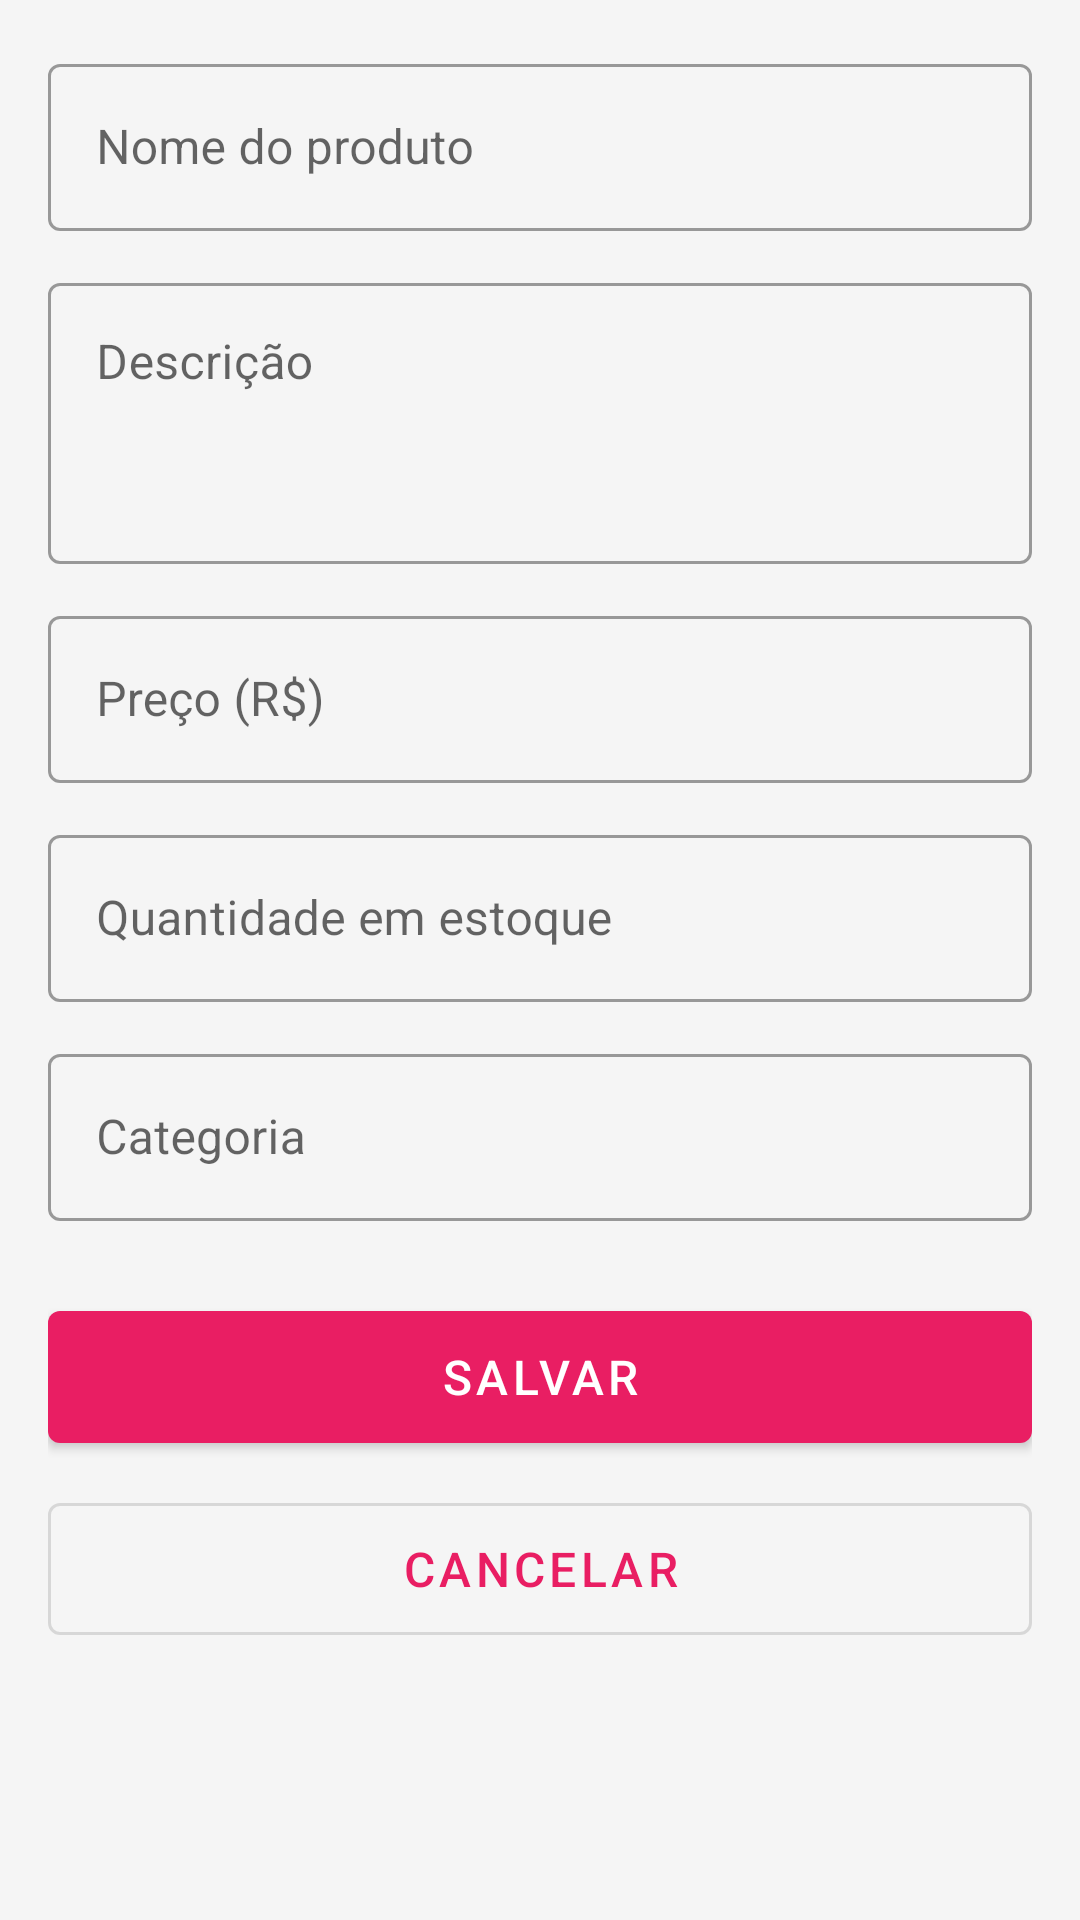

Android layout source for this screen:
<!-- AndroidManifest.xml: application theme Theme.CrudProdutos -->
<!-- res/layout/activity_add_edit_produto.xml -->
<?xml version="1.0" encoding="utf-8"?>
<androidx.core.widget.NestedScrollView
    xmlns:android="http://schemas.android.com/apk/res/android"
    xmlns:app="http://schemas.android.com/apk/res-auto"
    android:layout_width="match_parent"
    android:layout_height="match_parent"
    android:background="#F5F5F5">

    <LinearLayout
        android:layout_width="match_parent"
        android:layout_height="wrap_content"
        android:orientation="vertical"
        android:padding="16dp">

        
        <com.google.android.material.textfield.TextInputLayout
            android:layout_width="match_parent"
            android:layout_height="wrap_content"
            android:layout_marginBottom="12dp"
            app:hintEnabled="true"
            style="@style/Widget.MaterialComponents.TextInputLayout.OutlinedBox">

            <com.google.android.material.textfield.TextInputEditText
                android:id="@+id/etNome"
                android:layout_width="match_parent"
                android:layout_height="wrap_content"
                android:hint="@string/hint_nome"
                android:inputType="textCapSentences"
                android:maxLines="1" />

        </com.google.android.material.textfield.TextInputLayout>

        
        <com.google.android.material.textfield.TextInputLayout
            android:layout_width="match_parent"
            android:layout_height="wrap_content"
            android:layout_marginBottom="12dp"
            style="@style/Widget.MaterialComponents.TextInputLayout.OutlinedBox">

            <com.google.android.material.textfield.TextInputEditText
                android:id="@+id/etDescricao"
                android:layout_width="match_parent"
                android:layout_height="wrap_content"
                android:hint="@string/hint_descricao"
                android:inputType="textMultiLine|textCapSentences"
                android:minLines="3"
                android:gravity="top" />

        </com.google.android.material.textfield.TextInputLayout>

        
        <com.google.android.material.textfield.TextInputLayout
            android:layout_width="match_parent"
            android:layout_height="wrap_content"
            android:layout_marginBottom="12dp"
            app:prefixText="R$ "
            style="@style/Widget.MaterialComponents.TextInputLayout.OutlinedBox">

            <com.google.android.material.textfield.TextInputEditText
                android:id="@+id/etPreco"
                android:layout_width="match_parent"
                android:layout_height="wrap_content"
                android:hint="@string/hint_preco"
                android:inputType="numberDecimal"
                android:maxLines="1" />

        </com.google.android.material.textfield.TextInputLayout>

        
        <com.google.android.material.textfield.TextInputLayout
            android:layout_width="match_parent"
            android:layout_height="wrap_content"
            android:layout_marginBottom="12dp"
            style="@style/Widget.MaterialComponents.TextInputLayout.OutlinedBox">

            <com.google.android.material.textfield.TextInputEditText
                android:id="@+id/etQuantidade"
                android:layout_width="match_parent"
                android:layout_height="wrap_content"
                android:hint="@string/hint_quantidade"
                android:inputType="number"
                android:maxLines="1" />

        </com.google.android.material.textfield.TextInputLayout>

        
        <com.google.android.material.textfield.TextInputLayout
            android:layout_width="match_parent"
            android:layout_height="wrap_content"
            android:layout_marginBottom="24dp"
            style="@style/Widget.MaterialComponents.TextInputLayout.OutlinedBox">

            <com.google.android.material.textfield.TextInputEditText
                android:id="@+id/etCategoria"
                android:layout_width="match_parent"
                android:layout_height="wrap_content"
                android:hint="@string/hint_categoria"
                android:inputType="textCapWords"
                android:maxLines="1" />

        </com.google.android.material.textfield.TextInputLayout>

        
        <com.google.android.material.button.MaterialButton
            android:id="@+id/btnSalvar"
            android:layout_width="match_parent"
            android:layout_height="56dp"
            android:text="@string/btn_salvar"
            android:textSize="16sp" />

        
        <com.google.android.material.button.MaterialButton
            android:id="@+id/btnCancelar"
            android:layout_width="match_parent"
            android:layout_height="56dp"
            android:layout_marginTop="8dp"
            android:text="@string/btn_cancelar"
            android:textSize="16sp"
            style="@style/Widget.MaterialComponents.Button.OutlinedButton" />

    </LinearLayout>

</androidx.core.widget.NestedScrollView>
<!-- resources referenced by this layout -->
<resources>
  <string name="btn_cancelar">Cancelar</string>
  <string name="btn_salvar">Salvar</string>
  <string name="hint_categoria">Categoria</string>
  <string name="hint_descricao">Descrição</string>
  <string name="hint_nome">Nome do produto</string>
  <string name="hint_preco">Preço (R$)</string>
  <string name="hint_quantidade">Quantidade em estoque</string>
  <style name="Theme.CrudProdutos" parent="Theme.MaterialComponents.DayNight.NoActionBar">
          <item name="colorPrimary">#E91E63</item>
          <item name="colorPrimaryVariant">#C2185B</item>
          <item name="colorOnPrimary">@android:color/white</item>
          <item name="colorSecondary">#FF5722</item>
          <item name="colorOnSecondary">@android:color/white</item>
          <item name="android:statusBarColor">#C2185B</item>
          <item name="windowActionBar">false</item>
          <item name="windowNoTitle">true</item>
      </style>
</resources>
